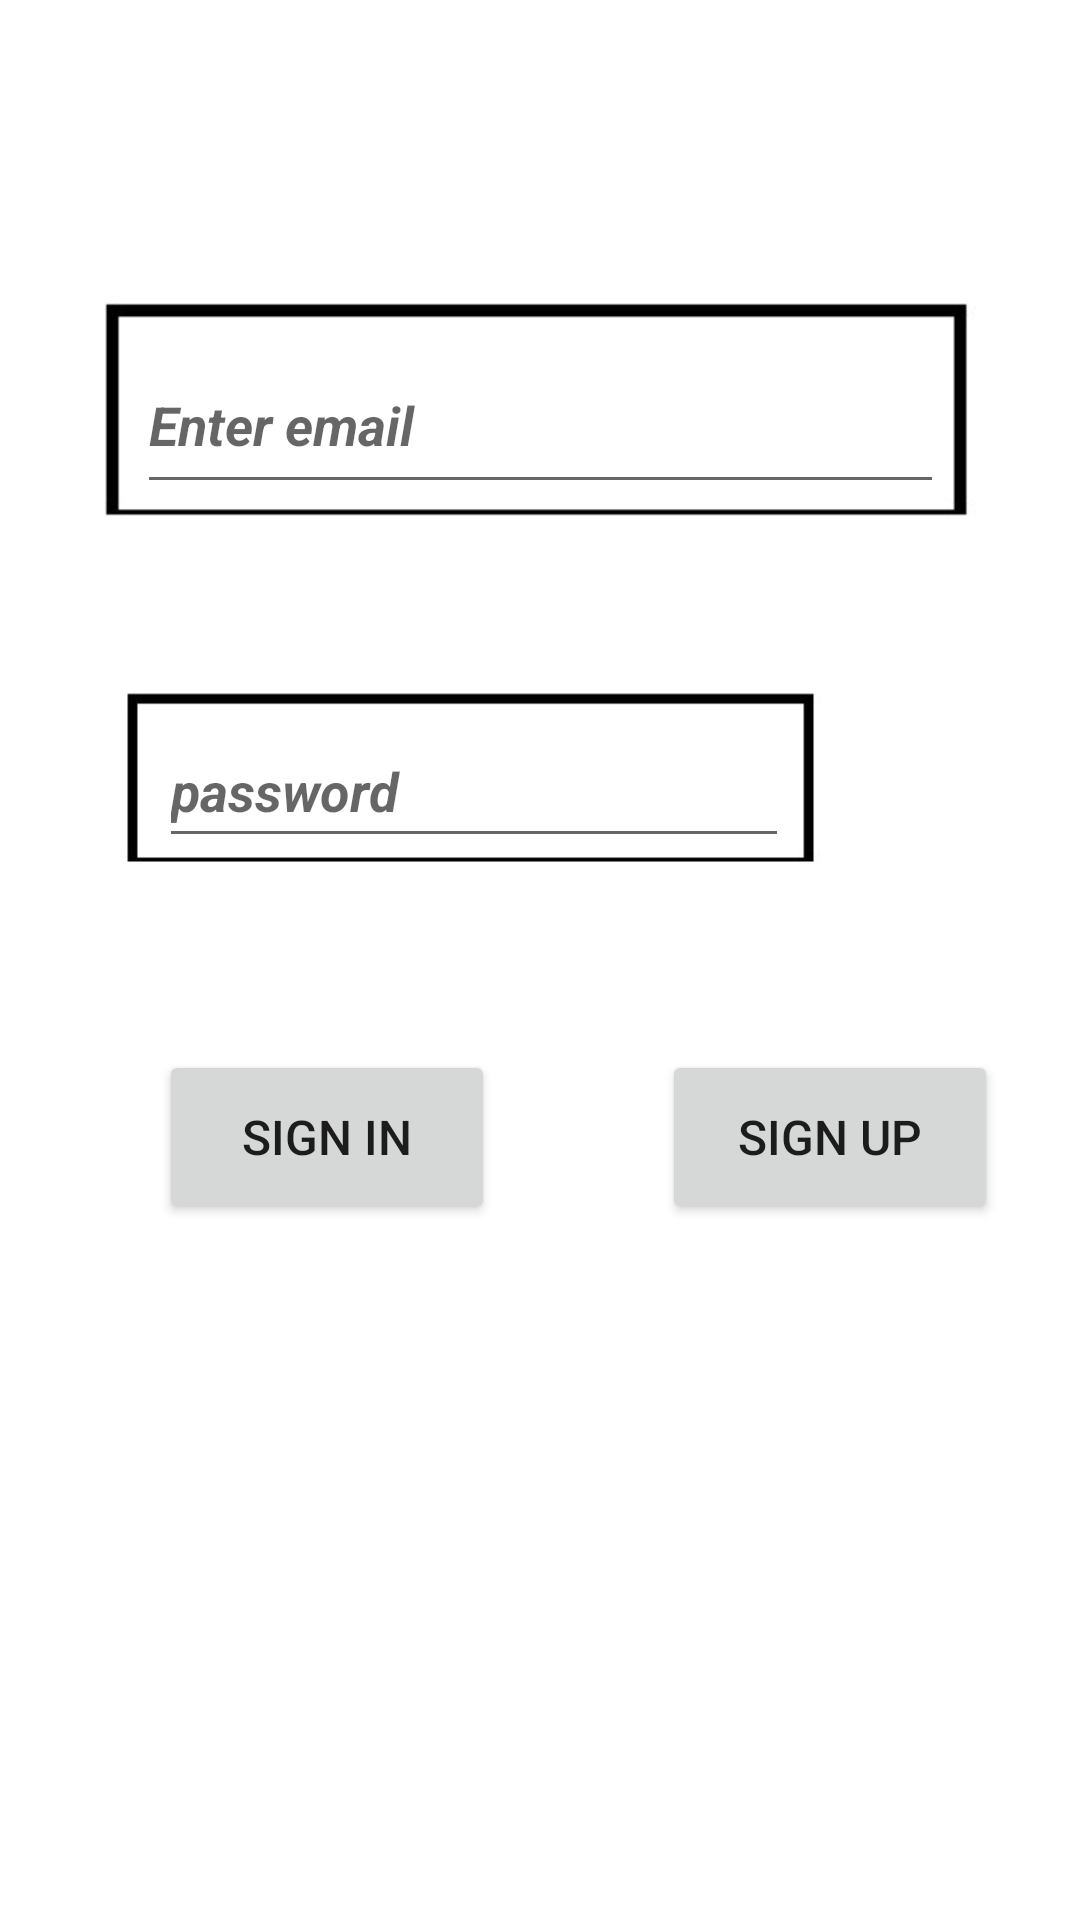

Produce the Android XML layout that renders to this screen, including the resource entries it uses.
<!-- AndroidManifest.xml: application theme Theme.IgForFriends -->
<!-- res/layout/activity_main.xml -->
<?xml version="1.0" encoding="utf-8"?>
<androidx.constraintlayout.widget.ConstraintLayout xmlns:android="http://schemas.android.com/apk/res/android"
    xmlns:app="http://schemas.android.com/apk/res-auto"
    xmlns:tools="http://schemas.android.com/tools"
    android:layout_width="match_parent"
    android:layout_height="match_parent"
    tools:context=".view.MainActivity">

    <ImageView
        android:layout_width="900dp"
        android:layout_height="1100dp"
        android:adjustViewBounds="true"
        android:scaleType="fitXY"
        android:src="@drawable/pixelik"
        app:layout_constraintBottom_toBottomOf="parent"
        app:layout_constraintEnd_toEndOf="parent"
        app:layout_constraintStart_toStartOf="parent"
        app:layout_constraintTop_toTopOf="parent" />

    <ImageView
        android:id="@+id/imageView4"
        android:layout_width="318dp"
        android:layout_height="79dp"
        app:layout_constraintBottom_toBottomOf="@+id/emailText"
        app:layout_constraintEnd_toEndOf="parent"
        app:layout_constraintStart_toStartOf="parent"
        app:layout_constraintTop_toTopOf="@+id/emailText"
        app:srcCompat="@drawable/pixelist" />

    <EditText
        android:id="@+id/emailText"
        android:layout_width="269dp"
        android:layout_height="56dp"
        android:layout_marginTop="112dp"
        android:ems="10"
        android:hint="Enter email"
        android:inputType="textPersonName"
        android:textStyle="bold|italic"
        app:layout_constraintEnd_toEndOf="parent"
        app:layout_constraintStart_toStartOf="parent"
        app:layout_constraintTop_toTopOf="parent" />

    <ImageView
        android:id="@+id/imageView6"
        android:layout_width="239dp"
        android:layout_height="63dp"
        app:layout_constraintBottom_toBottomOf="@+id/passwordText"
        app:layout_constraintEnd_toEndOf="@+id/passwordText"
        app:layout_constraintHorizontal_bias="0.517"
        app:layout_constraintStart_toStartOf="@+id/passwordText"
        app:layout_constraintTop_toTopOf="@+id/passwordText"
        app:srcCompat="@drawable/pixelist" />

    <EditText
        android:id="@+id/passwordText"
        android:layout_width="wrap_content"
        android:layout_height="wrap_content"
        android:layout_marginTop="36dp"
        android:layout_marginBottom="320dp"
        android:ems="10"
        android:hint="password"
        android:inputType="textPassword"
        android:minHeight="48dp"
        android:textStyle="bold|italic"
        app:layout_constraintBottom_toBottomOf="parent"
        app:layout_constraintEnd_toEndOf="parent"
        app:layout_constraintHorizontal_bias="0.353"
        app:layout_constraintStart_toStartOf="parent"
        app:layout_constraintTop_toBottomOf="@+id/emailText" />

    <Button
        android:id="@+id/signInButton"
        android:layout_width="112dp"
        android:layout_height="58dp"
        android:layout_marginTop="64dp"
        android:onClick="signInClicked"
        android:text="SIGN IN"
        android:textSize="16sp"
        app:layout_constraintStart_toStartOf="@+id/passwordText"
        app:layout_constraintTop_toBottomOf="@+id/passwordText" />

    <Button
        android:id="@+id/signUpButton"
        android:layout_width="112dp"
        android:layout_height="58dp"
        android:layout_marginTop="64dp"
        android:layout_marginEnd="-70dp"
        android:onClick="signUpClicked"
        android:text="SIGN UP"
        android:textSize="16sp"
        app:layout_constraintEnd_toEndOf="@+id/passwordText"
        app:layout_constraintTop_toBottomOf="@+id/passwordText" />

</androidx.constraintlayout.widget.ConstraintLayout>
<!-- resources referenced by this layout -->
<resources>
  <!-- drawable pixelist: jpg bitmap (drawable, 1854 bytes) -->
  <style name="Theme.IgForFriends" parent="Theme.MaterialComponents.DayNight.DarkActionBar">
          
          <item name="colorPrimary">@color/purple_500</item>
          <item name="colorPrimaryVariant">@color/purple_700</item>
          <item name="colorOnPrimary">@color/white</item>
          
          <item name="colorSecondary">@color/teal_200</item>
          <item name="colorSecondaryVariant">@color/teal_700</item>
          <item name="colorOnSecondary">@color/black</item>
          
          <item name="android:statusBarColor" tools:targetApi="l">?attr/colorPrimaryVariant</item>
          
      </style>
  <!-- not gathered from this repository: default colours our renderer supplied (Android Studio template values) -->
  <color name="purple_500">#FF6200EE</color>
  <color name="purple_700">#FF3700B3</color>
  <color name="teal_200">#FF03DAC5</color>
  <color name="teal_700">#FF018786</color>
  <color name="black">#FF000000</color>
  <color name="white">#FFFFFFFF</color>
</resources>
